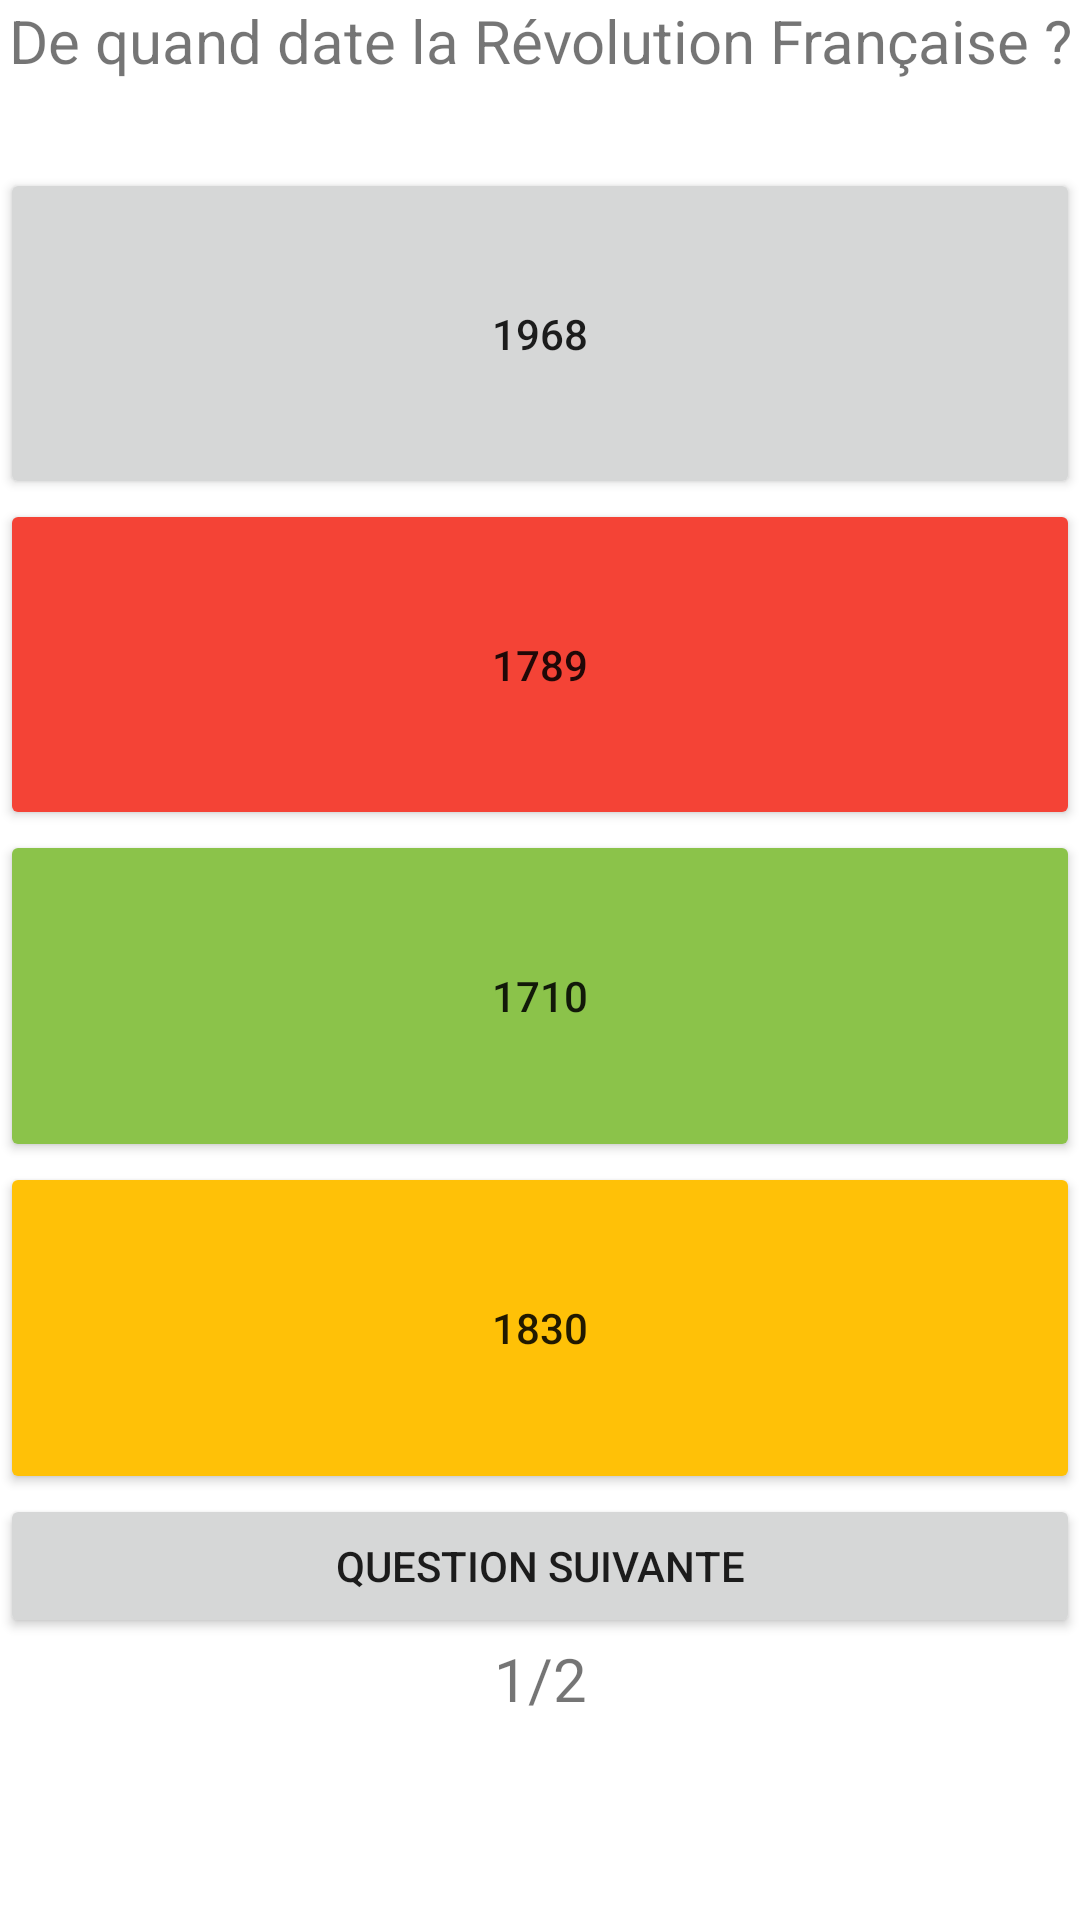

Produce the Android XML layout that renders to this screen, including the resource entries it uses.
<!-- AndroidManifest.xml: application theme Theme.MyApplication4Exercice -->
<!-- res/layout/activity_main.xml -->
<?xml version="1.0" encoding="utf-8"?>
<LinearLayout xmlns:android="http://schemas.android.com/apk/res/android"
    xmlns:app="http://schemas.android.com/apk/res-auto"
    xmlns:tools="http://schemas.android.com/tools"
    android:layout_width="match_parent"
    android:layout_height="match_parent"
    android:orientation="vertical"
    tools:context=".MainActivity">

    <TextView
        android:id="@+id/Questions"
        android:layout_width="match_parent"
        android:layout_height="56dp"
        android:text="De quand date la Révolution Française ?"
        android:textAlignment="center"
        android:textSize="20sp" />

    <LinearLayout
        android:layout_width="match_parent"
        android:layout_height="442dp"
        android:gravity="center"
        android:orientation="vertical">

        <Button
            android:id="@+id/Reponse11"
            android:layout_width="match_parent"
            android:layout_height="5dp"
            android:layout_gravity="center"
            android:layout_weight="1"
            android:text="1968" />

        <Button
            android:id="@+id/Reponse12"
            android:layout_width="match_parent"
            android:layout_height="5dp"
            android:layout_gravity="center"
            android:layout_weight="1"
            android:backgroundTint="#F44336"
            android:text="1789" />

        <Button
            android:id="@+id/Reponse13"
            android:layout_width="match_parent"
            android:layout_height="5dp"
            android:layout_gravity="center"
            android:layout_weight="1"
            android:backgroundTint="#8BC34A"
            android:text="1710" />

        <Button
            android:id="@+id/Reponse14"
            android:layout_width="match_parent"
            android:layout_height="5dp"
            android:layout_gravity="center"
            android:layout_weight="1"
            android:backgroundTint="#FFC107"
            android:text="1830" />

    </LinearLayout>

    <Button
        android:id="@+id/BTQuestionsuivante"
        android:layout_width="match_parent"
        android:layout_height="wrap_content"
        android:text="Question suivante" />

    <TextView
        android:id="@+id/NumerodeQuestion"
        android:layout_width="match_parent"
        android:layout_height="56dp"
        android:text="1/2"
        android:textAlignment="center"
        android:textSize="20sp" />
</LinearLayout>
<!-- resources referenced by this layout -->
<resources>
  <style name="Theme.MyApplication4Exercice" parent="Theme.MaterialComponents.DayNight.DarkActionBar">
          
          <item name="colorPrimary">@color/purple_500</item>
          <item name="colorPrimaryVariant">@color/purple_700</item>
          <item name="colorOnPrimary">@color/white</item>
          
          <item name="colorSecondary">@color/teal_200</item>
          <item name="colorSecondaryVariant">@color/teal_700</item>
          <item name="colorOnSecondary">@color/black</item>
          
          <item name="android:statusBarColor" tools:targetApi="l">?attr/colorPrimaryVariant</item>
          
      </style>
  <!-- not gathered from this repository: default colours our renderer supplied (Android Studio template values) -->
  <color name="purple_500">#FF6200EE</color>
  <color name="purple_700">#FF3700B3</color>
  <color name="teal_200">#FF03DAC5</color>
  <color name="teal_700">#FF018786</color>
  <color name="black">#FF000000</color>
  <color name="white">#FFFFFFFF</color>
</resources>
